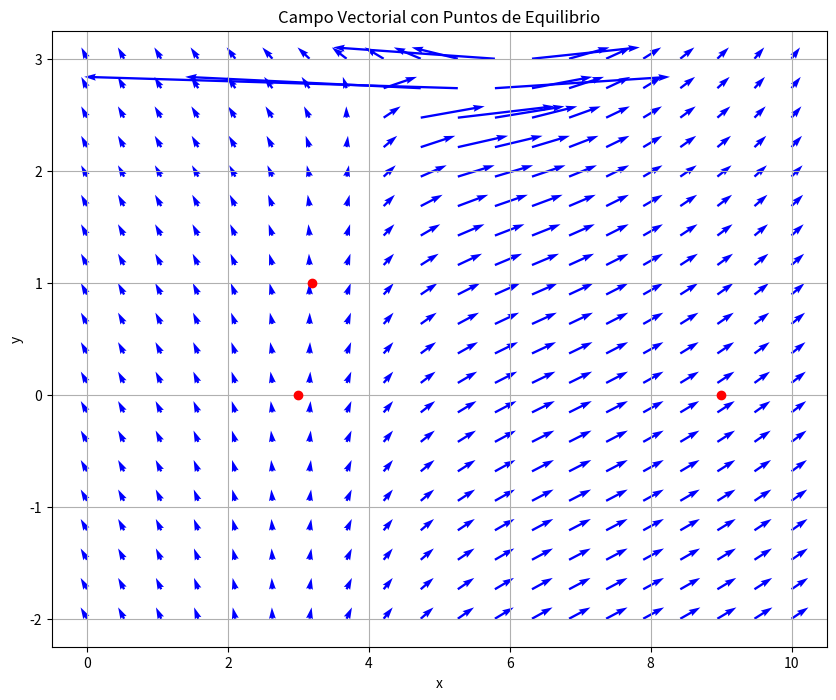

Python code for this plot:
import numpy as np
import matplotlib.pyplot as plt

# Definir las funciones del campo vectorial
def f(x, y):
    return -18 + 6*x + 2*y - x*y

def g(x, y):
    return 33 - 10*x - 3*y + x**2

def dx_dt(x, y):
    return f(x, y) / g(x, y)

def dy_dt(x, y):
    return 1  # Dado que estamos considerando dy/dx, lo tomamos como 1 para la representación gráfica

# Crear una malla de puntos en el espacio xy
x = np.linspace(0, 10, 20)
y = np.linspace(-2, 3, 20)
X, Y = np.meshgrid(x, y)
U = dx_dt(X, Y)
V = dy_dt(X, Y)

# Puntos de equilibrio
puntos_equilibrio = [(3, 0), (9, 0), (16/5, 1)]

# Crear el gráfico del campo vectorial
plt.figure(figsize=(10, 8))
plt.quiver(X, Y, U, V, color='b')

# Marcar los puntos de equilibrio
for px, py in puntos_equilibrio:
    plt.plot(px, py, 'ro')  # 'ro' indica puntos rojos

# Agregar etiquetas y título
plt.title('Campo Vectorial con Puntos de Equilibrio')
plt.xlabel('x')
plt.ylabel('y')
plt.grid()

# Mostrar el gráfico
plt.show()
